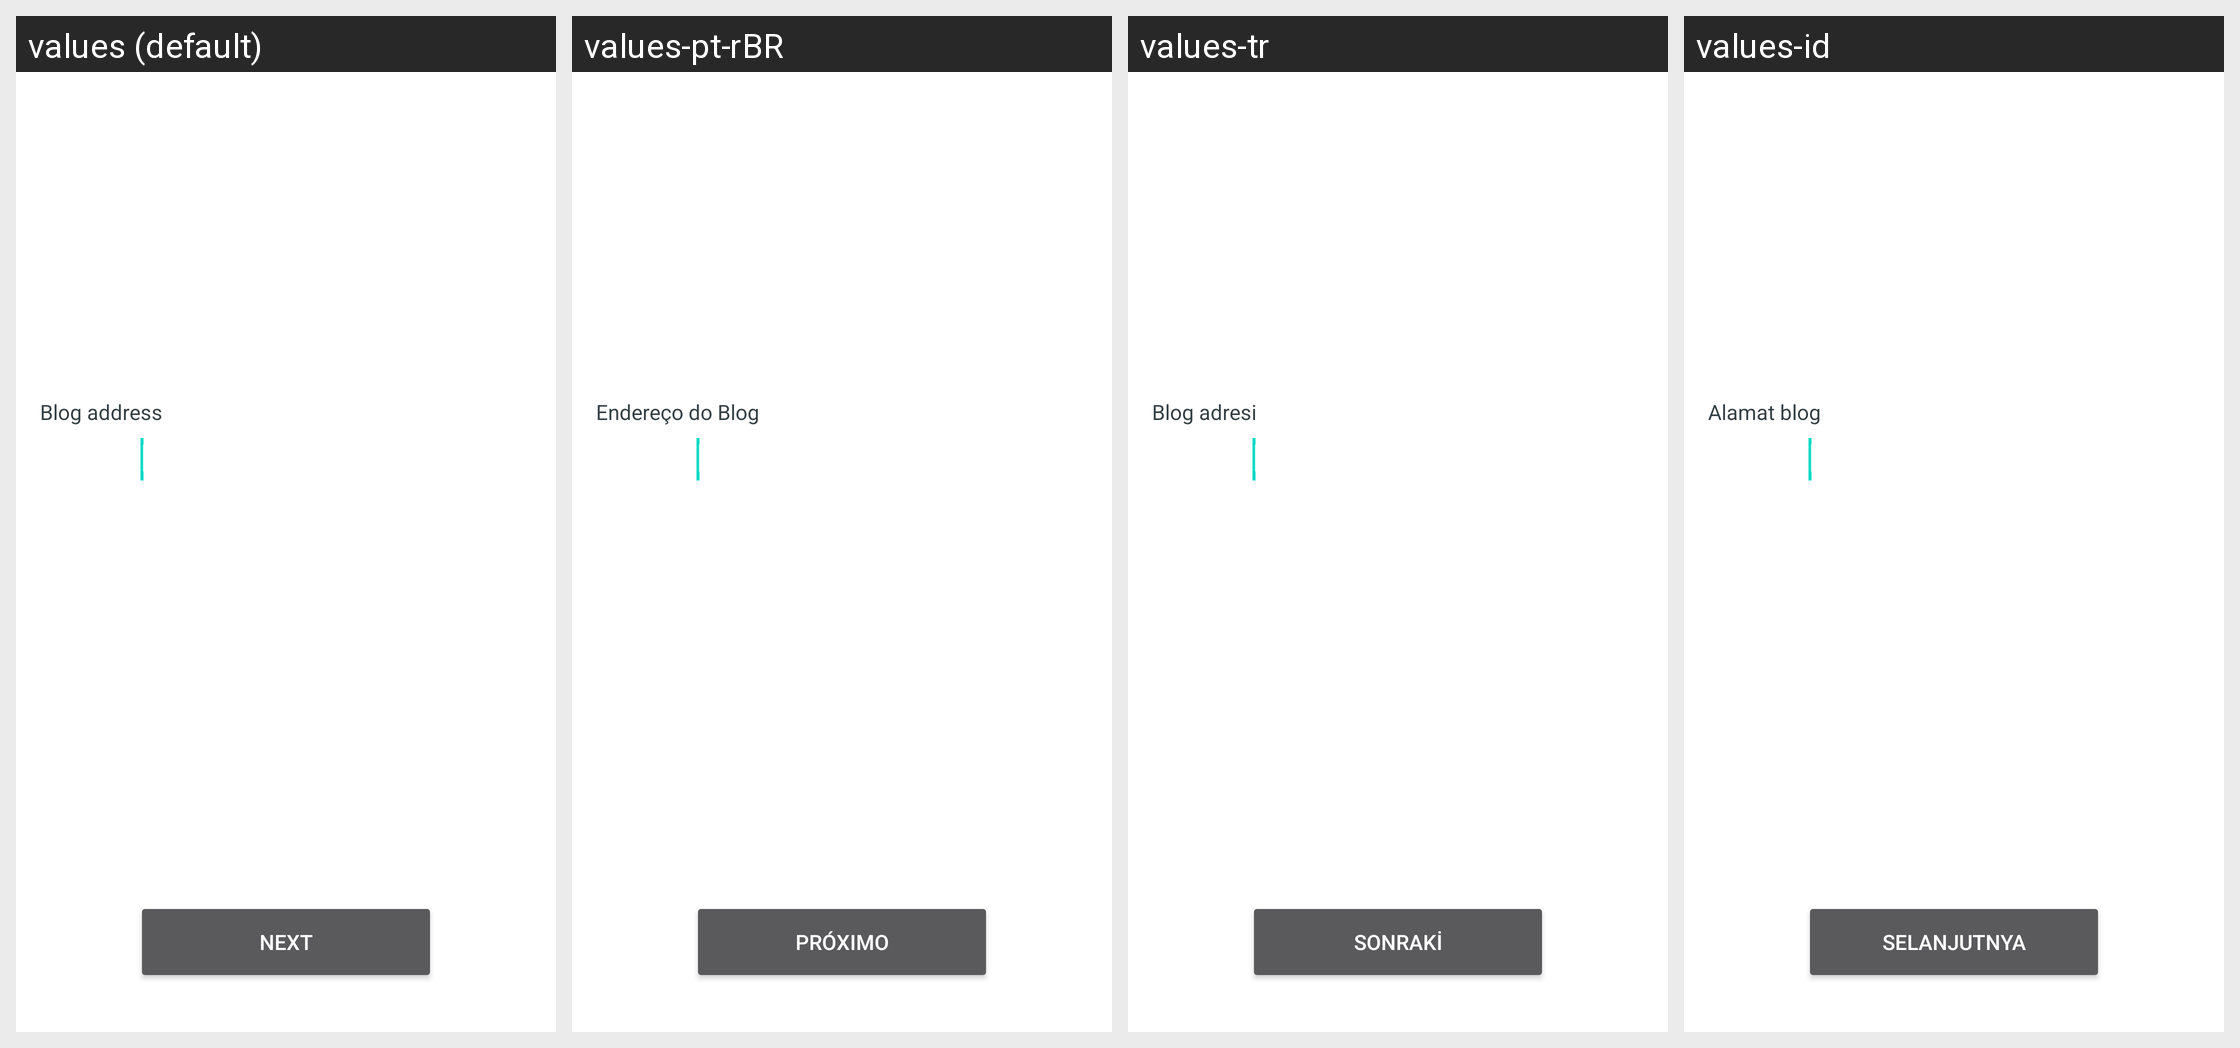

This grid shows one Android layout under several languages. Give, for every string resource on the screen, its name, the default text and each shown locale's text.
Android screen res/layout/fragment_login_url.xml rendered under 4 locales, left to right: values (default), values-pt-rBR, values-tr, values-id. Device: Nexus 5 (rendered at 1080×1920; each locale shown at half size, 540×960, under a caption strip naming it); theme AppTheme.
Other locales in the repository, not shown: values-ar, values-bn, values-de, values-es, values-fr, values-hr, values-hu, values-it, values-ja, values-ko, values-ml, values-nb-rNO, values-nl, values-ro, values-ru, values-vi, values-zh-rCN, values-zh-rHK.
Strings drawn on this screen, with the default value and each locale's value (text and hints the layout hard-codes, and strings that could not be matched under every locale, appear in the picture but are not listed):

prompt_blog_url
  values: Blog address
  values-pt-rBR: Endereço do Blog
  values-tr: Blog adresi
  values-id: Alamat blog

next
  values: Next
  values-pt-rBR: Próximo
  values-tr: Sonraki
  values-id: Selanjutnya
